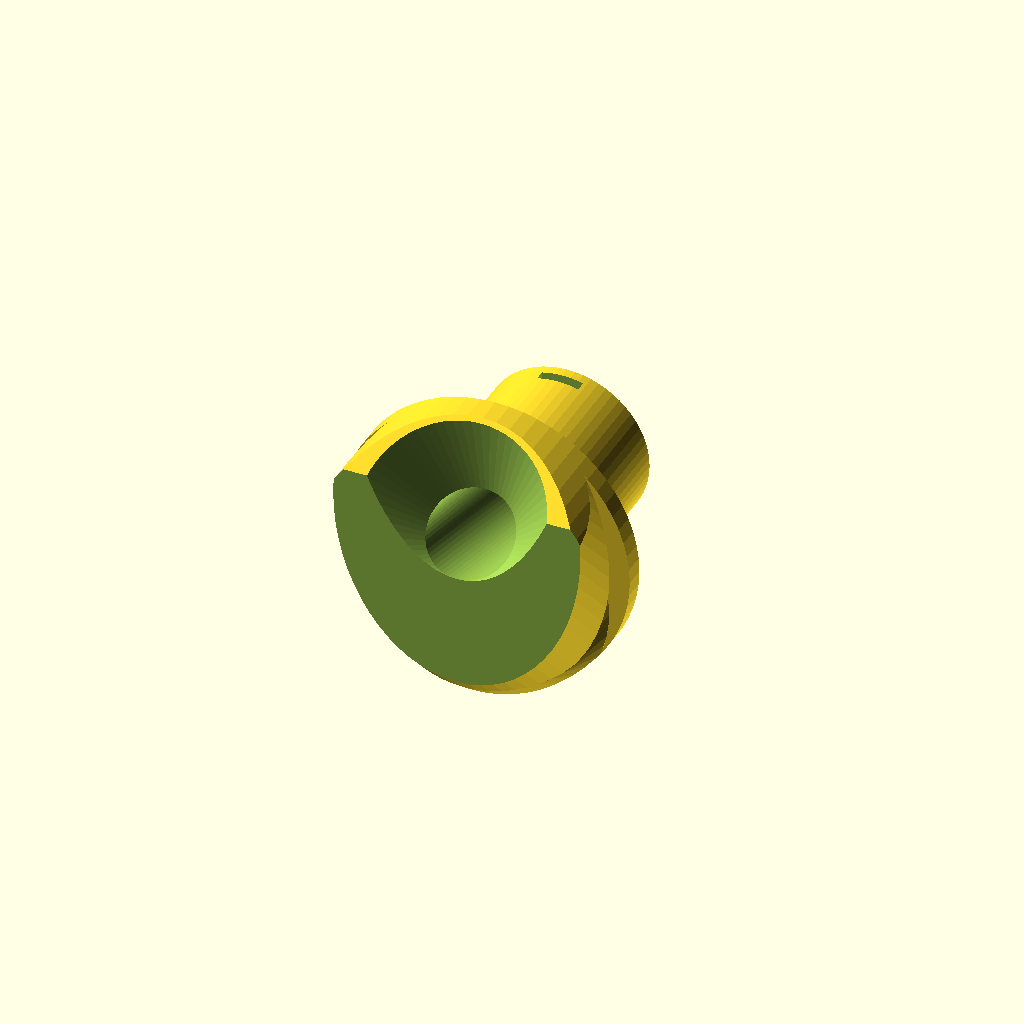
Cell 1 — every parameter at its default value.
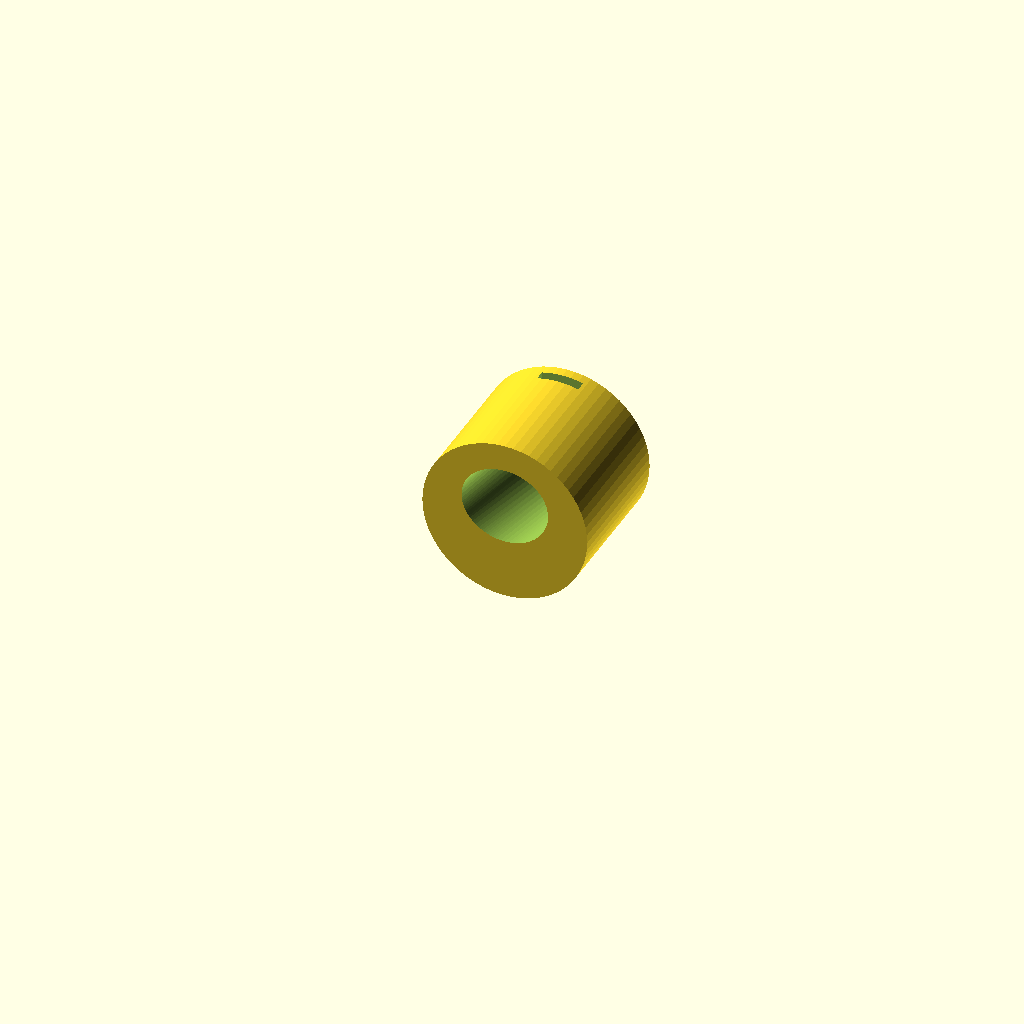
Cell 2 — crosssection_view set to true, the other parameters unchanged.
All cells are drawn from one camera (rotation 55°, 0°, 25°, orthographic, colour scheme Cornfield), so only the parameter changes between them.
The OpenSCAD source (3d-models/ptfe-port-dryer-box/ptfe-port-dryer-box.scad):
// PTFE Dryer Box Port — Single-tube angled passthrough
// S-shaped: filament port angles 45° upward on outside of wall,
// wall plug goes straight through the dryer box wall.
// Flange sits flush and vertical against the wall surface.
include <ptfe-port-dryer-box-config.scad>

// Coordinate system:
//   Origin  = center of flange, on the wall surface
//   +Y      = into the wall (into the dryer box)
//   +Z      = up
//   -Y      = outward (away from wall)


// Cross-section settings
crosssection_view = false;
crosssection_axis = "y";  // "x", "y", or "z"

if (!crosssection_view) {
    ptfe_port_dryer_box();
} else {
    half = 50;
    intersection() {
        ptfe_port_dryer_box();
        if (crosssection_axis == "x")
            translate([0, -half, -half])
                cube([half, half * 2, half * 2]);
        if (crosssection_axis == "y")
            translate([-half, 0, -half])
                cube([half * 2, half, half * 2]);
        if (crosssection_axis == "z")
            translate([-half, -half, 0])
                cube([half * 2, half * 2, half]);
    }
}




module ptfe_port_dryer_box() {
    difference() {
        union() {
            // Flange — vertical disc on outside of wall, centered on wall plug
            translate([0, 0, plug_z_offset])
                    rotate([90, 0, 0])
                        cylinder(h = flange_thick, d = flange_dia);

            // Wall plug — straight through the wall, perpendicular
            translate([0, 0, plug_z_offset])
                    rotate([-90, 0, 0])
                        cylinder(h = dryer_box_thickness, d = plug_dia);

            // Filament port — angles upward and outward from flange
            // Hull fills the gap between the tilted port base and the flat flange
            union() {
                rotate([channel_angle, 0, 0])
                    cylinder(h = socket_depth, d = port_dia);
                hull() {
                    rotate([channel_angle, 0, 0])
                        cylinder(h = 0.01, d = port_dia);
                    rotate([90, 0, 0])
                        translate([0, 0, flange_thick])
                            cylinder(h = 0.01, d = port_dia);
                }
            }
        }

        // Single straight PTFE channel — from chamfer to wall plug exit
        hull() {
            rotate([channel_angle, 0, 0])
                translate([0, 0, socket_depth - flare_depth])
                    cylinder(h = 0.01, d = hole_dia);
            translate([0, 0, plug_z_offset - 0.5])
                rotate([-90, 0, 0])
                    translate([0, 0, dryer_box_thickness])
                        cylinder(h = 0.01, d = hole_dia);
        }

        // Chamfered opening at tip of filament port
        rotate([channel_angle, 0, 0])
            translate([0, 0, socket_depth - flare_depth])
                cylinder(h = flare_depth + 1, d1 = hole_dia, d2 = flare_dia);

        // Cut all material from y=-5 to y=-12
        translate([-flange_dia, -12, -flange_dia])
            cube([flange_dia * 2, 7, flange_dia * 2]);

        // Hollow tube along Y axis — removes material outside flange diameter
        translate([0, 0, plug_z_offset])
            rotate([-90, 0, 0])
                translate([0, 0, -socket_depth - flange_thick - 1])
                    difference() {
                        cylinder(h = socket_depth + flange_thick + dryer_box_thickness + 2, d = flange_dia * 3);
                        cylinder(h = socket_depth + flange_thick + dryer_box_thickness + 2, d = flange_dia);
                    }

        // Grip notches — cut into top and bottom of wall plug, 0.5 from exit end
        translate([-1, dryer_box_thickness - 1.0, plug_z_offset + plug_dia / 2 - 0.5])
            cube([2, 0.5, 0.5]);
        translate([-1, dryer_box_thickness - 1.0, plug_z_offset - plug_dia / 2])
            cube([2, 0.5, 0.5]);

        // Trim filament port flush with flange on wall side
        // Ring: ID = wall plug, OD = flange
        translate([0, 0, plug_z_offset])
            rotate([-90, 0, 0])
                translate([0, 0, -1])
                    difference() {
                        cylinder(h = dryer_box_thickness + 2, d = flange_dia * 2);
                        cylinder(h = dryer_box_thickness + 2, d = plug_dia);
                    }
    }
}
Customizer parameters (derived from the source; name, type, default, range or options):
crosssection_view: bool, default false
crosssection_axis: string, default "y"
